Run: headless pygame with SDL's dummy video driver; simulated clock (each Clock.tick advances the game by its frame time, no real sleeping); random seed 0; keys injected as events and as key.get_pressed() state; no mouse input.
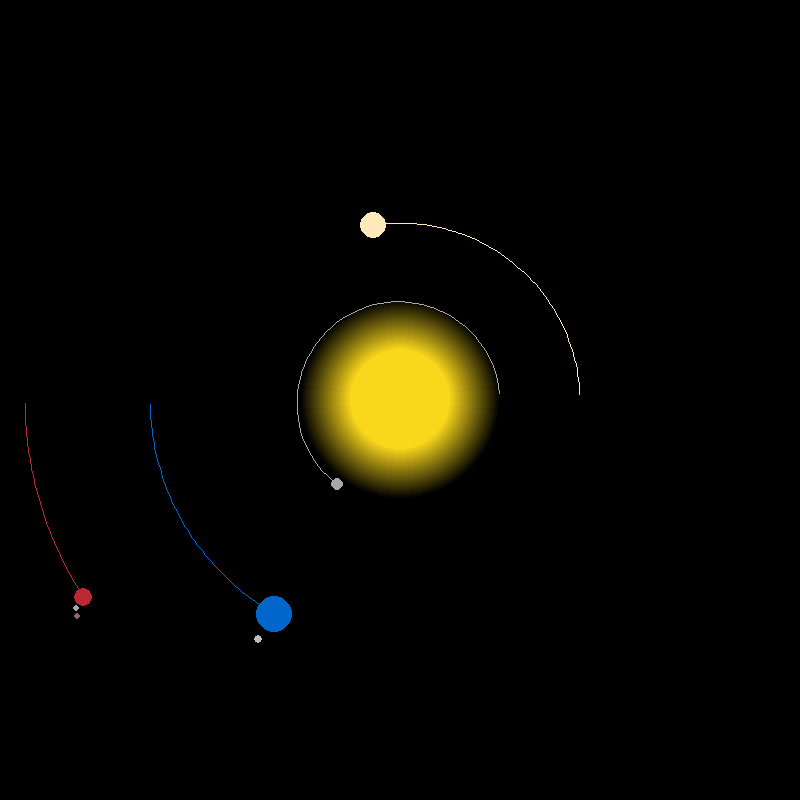
Frame 1 of 4 · flips 1–60 · no input
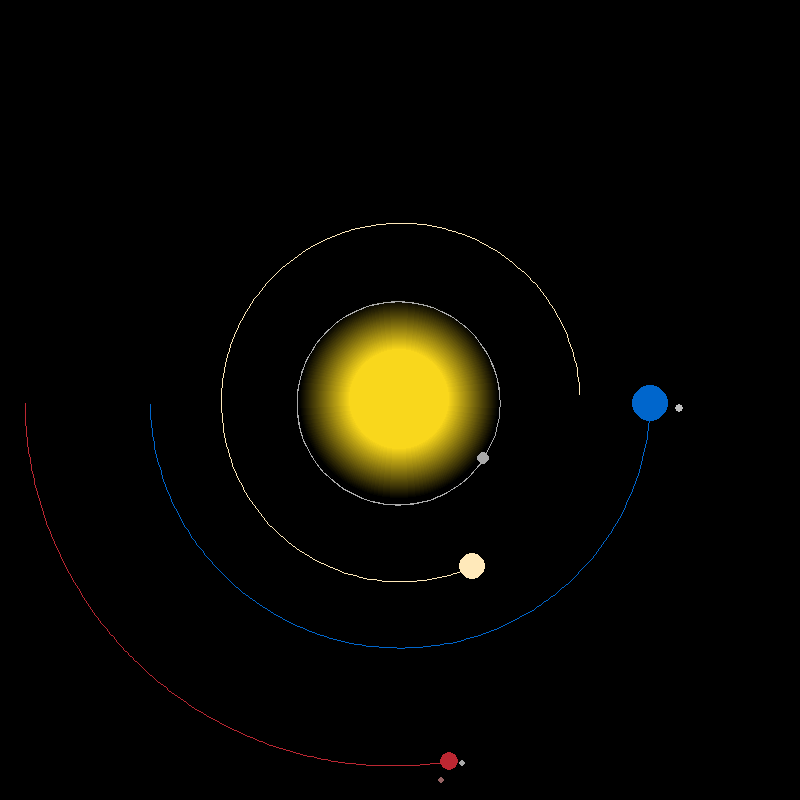
Frame 2 of 4 · flips 61–180 · tapped SPACE, RETURN · held RIGHT (→), D
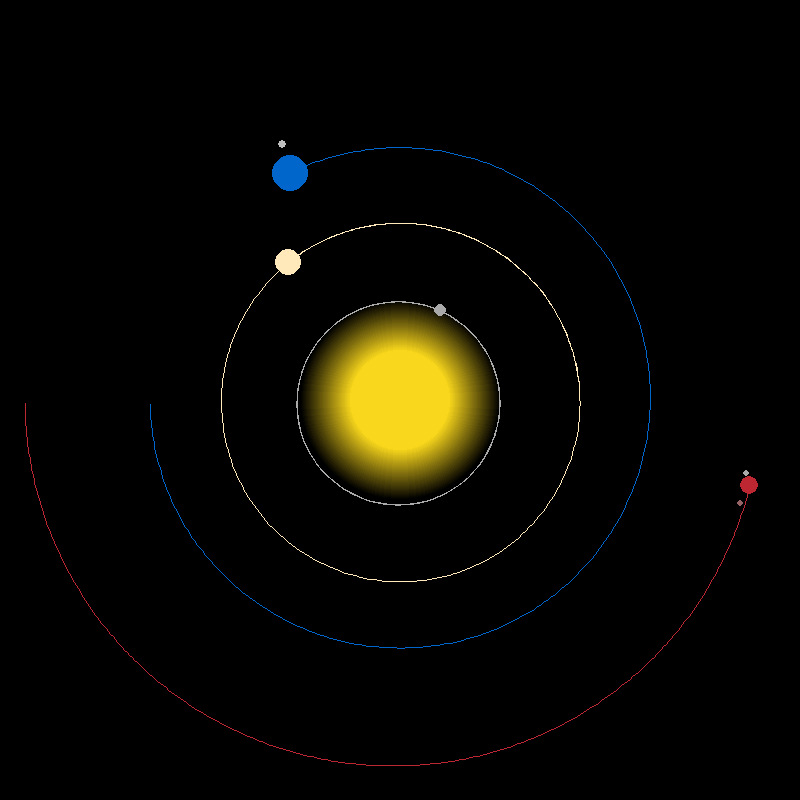
Frame 3 of 4 · flips 181–300 · held DOWN (↓), S
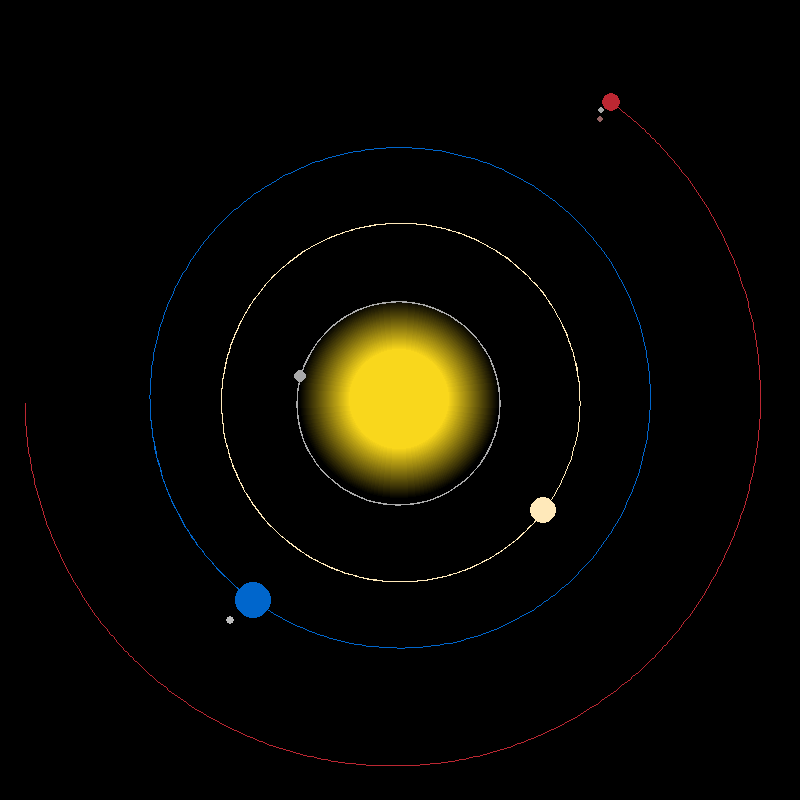
Frame 4 of 4 · flips 301–420 · held LEFT (←), A, UP (↑), W

The pygame program that drew these frames:

import pygame
import math

pygame.init()

WIDTH, HEIGHT = 800, 800
WINDOW = pygame.display.set_mode((WIDTH, HEIGHT))
pygame.display.set_caption("The Planetary System")

# colors
WHITE = (255, 255, 255)
YELLOW = (249, 215, 28)
LIGHT_GRAY = (169, 169, 169)
PALE_YELLOW = (255, 233, 186)
BLUE = (0, 102, 204)
RED = (188, 39, 50)
OFF_WHITE = (190, 190, 190)
REDDISH_GRAY = (150, 100, 100)


class Planet:
    AU = 149.6e6 * 1000  # average distance from Earth to the Sun in meters
    G = 6.67428e-11  # graviational constant = calculates gravitional force
    SCALE = 250 / AU  # 1 AU = 100 pixels
    TIMESTEP = 3600*24  # 1 day elapsed

    def __init__(self, x, y, radius, color, mass):
        self.x = x
        self.y = y
        self.radius = radius
        self.color = color
        self.mass = mass  # in kilograms
        self.curr_x = 0
        self.curr_y = 0

        self.orbit = []
        self.sun = False
        self.moon = False
        self.distance_to_sun = 0
        self.earth = False

        self.x_vel = 0
        self.y_vel = 0

    def draw(self, win):
        self.curr_x = self.x * Planet.SCALE + WIDTH / 2  # adjusts planet position from the center of the screen
        self.curr_y = self.y * Planet.SCALE + HEIGHT / 2

        if len(self.orbit) > 2:
            updated_points = []
            for point in self.orbit:
                x, y = point
                x = x * self.SCALE + WIDTH / 2
                y = y * self.SCALE + HEIGHT / 2
                updated_points.append((x, y))
            
            pygame.draw.lines(win, self.color, False, updated_points, 1)
        
        GLOW_SURFACE = pygame.Surface((WIDTH, HEIGHT), pygame.SRCALPHA)

        if self.sun:
            # Glow effect: applying multiple smaller but more opaque circles on top of each other
            for i in range(0, self.radius + 1):
                fade = int(255 * (i / self.radius)) # Opacity starts off small
                pygame.draw.circle(GLOW_SURFACE, (*self.color, fade), (self.curr_x, self.curr_y), 2 * self.radius - i) # Radius starts off large

            WINDOW.blit(GLOW_SURFACE, (0,0))
            
        pygame.draw.circle(win, self.color, (self.curr_x, self.curr_y), self.radius) 

    def attraction(self, other):  # calculate Newton's law of universal gravitation 
        other_x, other_y = other.x, other.y
        distance_x = other_x - self.x  # represents r in newton's equation
        distance_y = other_y - self.y
        radius = math.sqrt(distance_x**2 + distance_y**2)  # can exclude the sqrt because the equation requires r^2 anyways

        if other.sun:
            self.distance_to_sun = radius
        
        force = self.G * self.mass * other.mass / radius**2
        theta = math.atan2(distance_y, distance_x)
        force_x = math.cos(theta) * force
        force_y = math.sin(theta) * force
        return force_x, force_y
    
    def update_position(self, planets):
        total_fx = total_fy = 0
        for planet in planets:
            if self == planet:
                continue
            fx, fy = self.attraction(planet)
            total_fx += fx
            total_fy += fy

        self.x_vel += total_fx / self.mass * Planet.TIMESTEP  # derives from Newton's law of motion
        self.y_vel += total_fy / self.mass * Planet.TIMESTEP

        self.x += self.x_vel * Planet.TIMESTEP  # current position + displacement
        self.y += self.y_vel * Planet.TIMESTEP
        self.orbit.append((self.x, self.y))  # collection of positions to represent orbit path

class Moon(Planet):
    def __init__(self, x, y, radius, color, mass, orbit_speed, planet, distance_to_planet, angle):
        super().__init__(x, y, radius, color, mass)
        self.orbit = []
        self.angle = angle
        self.orbit_speed = orbit_speed
        self.planet = planet
        self.distance_to_planet = distance_to_planet

    def draw(self, win, planet):
        self.angle -= self.orbit_speed # increasing value increases the speed of moon revolution
        self.x = planet.curr_x + (self.distance_to_planet * math.cos(self.angle)) # adjusts moon's position based on planet
        self.y = planet.curr_y + (self.distance_to_planet * math.sin(self.angle))

        # self.orbit.append((self.x, self.y)) # Uncomment if you want to draw the orbit of the moon

        if len(self.orbit) > 2:
            pygame.draw.lines(win, self.color, False, self.orbit, 1)
        pygame.draw.circle(win, self.color, (self.x, self.y), self.radius)

def main():
    running = True
    clock = pygame.time.Clock()

    sun = Planet(0, 0, 50, YELLOW, 1.9882 * 10**30)
    sun.sun = True

    mercury = Planet(1 * 0.4*Planet.AU, 0, 6, LIGHT_GRAY, 3.3 * 10**23)
    mercury.y_vel = -47.4 * 1000
    
    venus = Planet(1 * 0.72*Planet.AU, 0, 13, PALE_YELLOW, 4.8675 * 10**24)
    venus.y_vel = -35.02 * 1000

    earth = Planet(-1 * Planet.AU, 0, 18, BLUE, 5.9742 * 10**24)
    earth.y_vel = 29.793 * 1000
    earth.earth = True

    mars = Planet(-1 * 1.5*Planet.AU, 0, 9, RED, 6.4171 * 10**23)
    mars.y_vel = 24.077 * 1000

    moon = Moon(earth.x + 0.00257 * Planet.AU, 0, (18/4), OFF_WHITE, 7.34767309 * 10**22, .069, earth, 30, 0)
    moon.moon = True

    phobos = Moon(mars.x + 0.00257 * Planet.AU, 0, 3, LIGHT_GRAY, 1.060 * 10**16, .069, mars, 13, 0)
    phobos.moon = True

    deimos = Moon(mars.x + 0.00257 * Planet.AU, 0, 3, REDDISH_GRAY, 1.5 * 10**15, .05175, mars, 20, 5)

    planets = [sun, mercury, venus, earth, mars]
    moons = [moon, phobos, deimos]

    while running:
        clock.tick(60)
        WINDOW.fill((0, 0, 0))

        for planet in planets:
            planet.update_position(planets)
            planet.draw(WINDOW)

        for satellite in moons:
            satellite.draw(WINDOW, satellite.planet)

        for event in pygame.event.get():
            if event.type == pygame.QUIT:
                running = False

        pygame.display.update()
    pygame.quit()

main()
